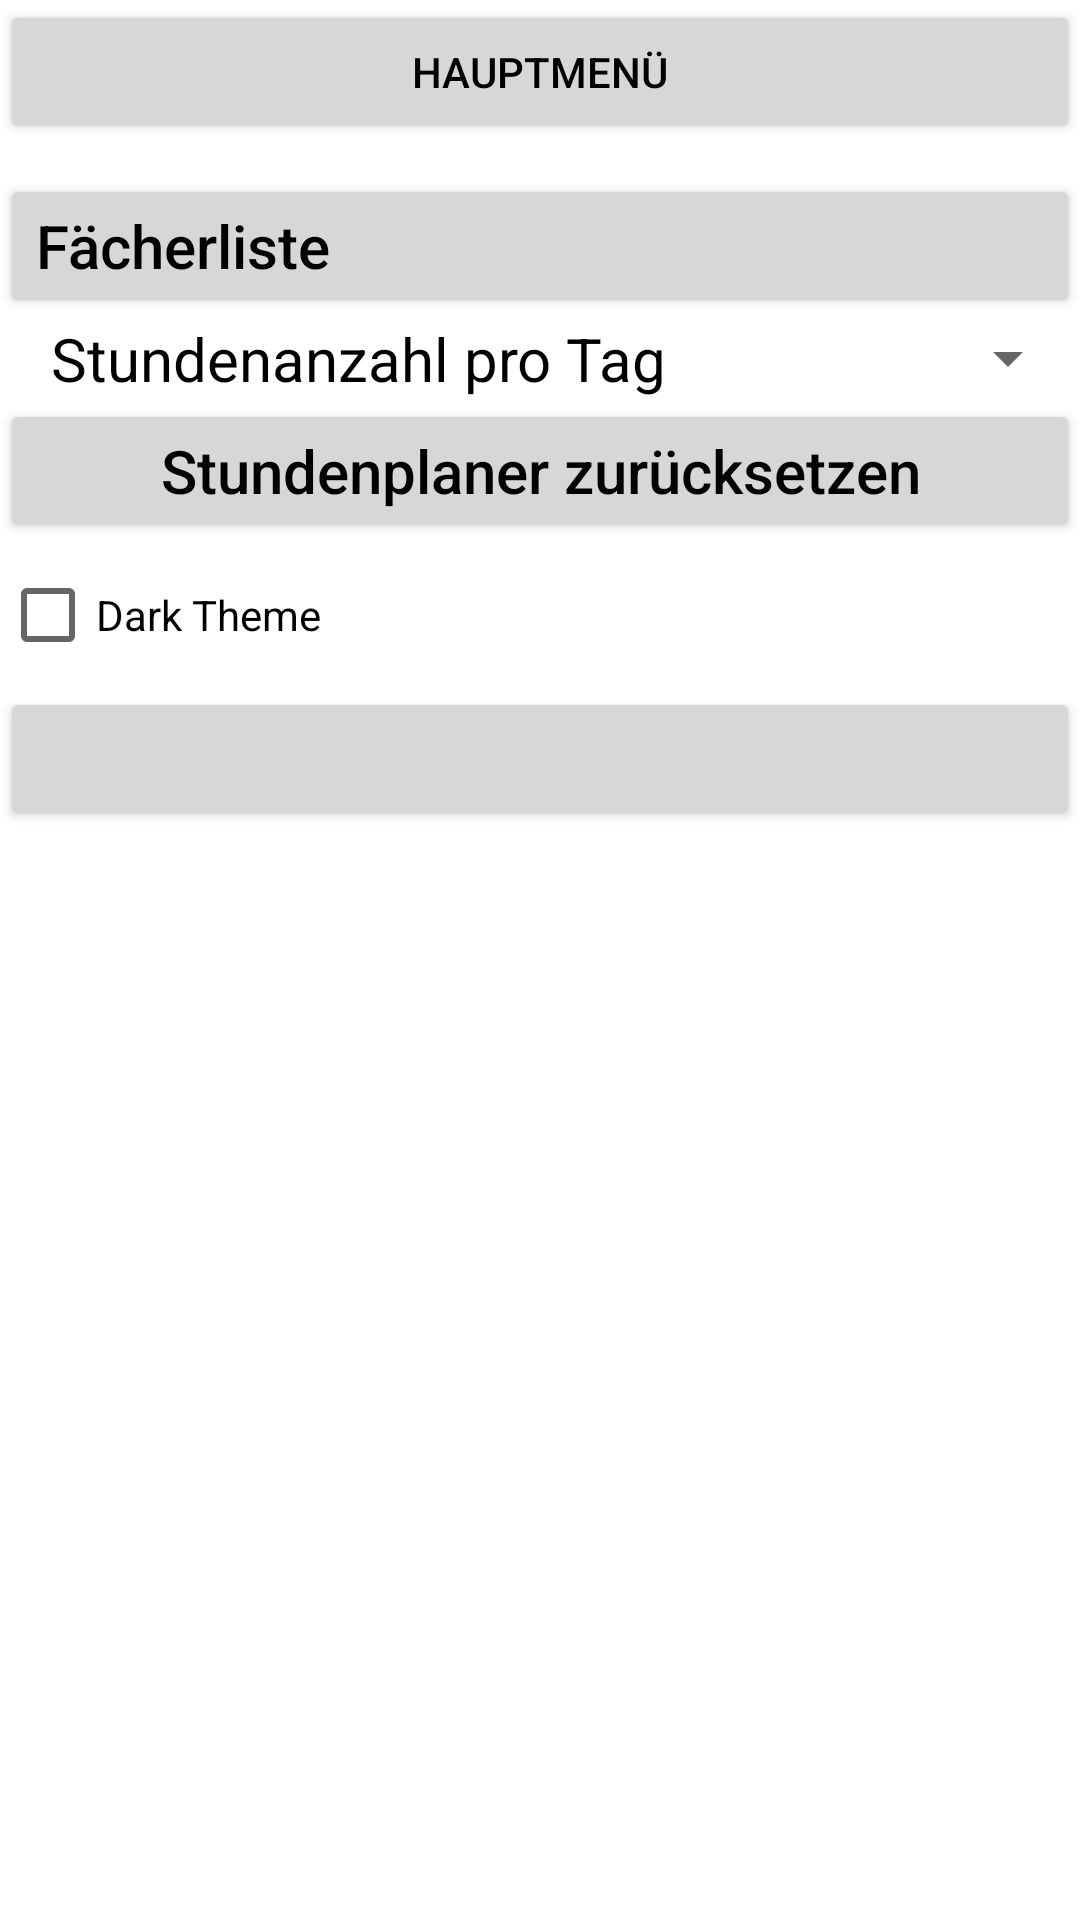

Produce the Android XML layout that renders to this screen, including the resource entries it uses.
<!-- AndroidManifest.xml: application theme Theme.TEST -->
<!-- res/layout/activity_settings.xml -->
<?xml version="1.0" encoding="utf-8"?>
<LinearLayout xmlns:android="http://schemas.android.com/apk/res/android"
    xmlns:tools="http://schemas.android.com/tools"
    android:layout_width="match_parent"
    android:layout_height="match_parent"
    android:orientation="vertical"
    tools:context=".SettingsActivity">

    <Button
        android:layout_width="match_parent"
        android:layout_height="wrap_content"
        android:layout_marginBottom="10dp"
        android:text="@string/menuButtonName"
        android:onClick="openMenu"/>

    <Button
        android:layout_width="match_parent"
        android:layout_height="wrap_content"
        android:textSize="20sp"
        android:gravity="center|start"
        android:onClick="giveSubjectlist"
        android:text="@string/faecherliste_aufrufen"
        android:textAllCaps="false" />

    <LinearLayout
        android:layout_width="match_parent"
        android:layout_height="wrap_content"
        android:orientation="horizontal">

        <TextView
            android:layout_width="match_parent"
            android:layout_height="match_parent"
            android:layout_weight="2"
            android:gravity="center|start"
            android:layout_marginStart="17dp"
            android:textSize="20sp"
            android:text="@string/tvLessonCount"/>

        <Spinner
            android:id="@+id/spinLessonCount"
            android:layout_width="match_parent"
            android:layout_height="match_parent"
            android:layout_weight="6"
            android:gravity="center"/>

    </LinearLayout>


    <Button
        android:id="@+id/resetAll"
        android:layout_width="match_parent"
        android:layout_height="wrap_content"
        android:textAllCaps="false"
        android:textSize="20sp"
        android:onClick="resetCalAndTime"
        android:text="@string/resetAll" />

    <CheckBox
        android:layout_width="match_parent"
        android:layout_height="wrap_content"
        android:id="@+id/themeChange"
        android:text="@string/dark_theme"
        android:onClick="DarkThemeOn"/>

    <Button
        android:id="@+id/BundeslandPickerButton"
        android:layout_width="match_parent"
        android:layout_height="wrap_content"
        android:visibility="visible" />

    <Button
        android:layout_width="match_parent"
        android:layout_height="wrap_content"
        android:id="@+id/deleteVocabs"
        android:text="@string/VokabelnLöschen"
        android:onClick="deleteVocabs"
        android:visibility="gone"/>

</LinearLayout>
<!-- resources referenced by this layout -->
<resources>
  <string name="dark_theme">Dark Theme</string>
  <string name="faecherliste_aufrufen">Fächerliste</string>
  <string name="menuButtonName">Hauptmenü</string>
  <string name="resetAll">Stundenplaner zurücksetzen</string>
  <string name="tvLessonCount">Stundenanzahl pro Tag</string>
  <style name="Theme.TEST" parent="Theme.MaterialComponents.DayNight.NoActionBar">
          
          <item name="colorPrimary">@color/light_blue</item>
          <item name="colorPrimaryVariant">@color/dark_blue</item>
          <item name="colorOnPrimary">@color/black</item>
          
          <item name="colorSecondary">@color/light_blue</item>
          <item name="colorSecondaryVariant">@color/blue</item>
          <item name="colorOnSecondary">@color/dark_blue</item>
          
          <item name="android:textColor">@color/black</item>
          
          <item name="android:statusBarColor" tools:targetApi="l">?attr/colorPrimaryVariant</item>
          
          <item name="android:datePickerStyle">@style/MySpinnerDatePicker</item>
          <item name="android:timePickerStyle">@style/MySpinnerTimePicker</item>
      </style>
  <color name="light_blue">#cadeef</color>
  <color name="dark_blue">#39ace7</color>
  <color name="black">#000000</color>
  <color name="blue">#9bd4e4</color>
  <style name="MySpinnerDatePicker" parent="android:Widget.Material.DatePicker">
          <item name="android:datePickerMode">spinner</item>
      </style>
  <style name="MySpinnerTimePicker" parent="android:Widget.Material.TimePicker">
          <item name="android:timePickerMode">spinner</item>
      </style>
</resources>
